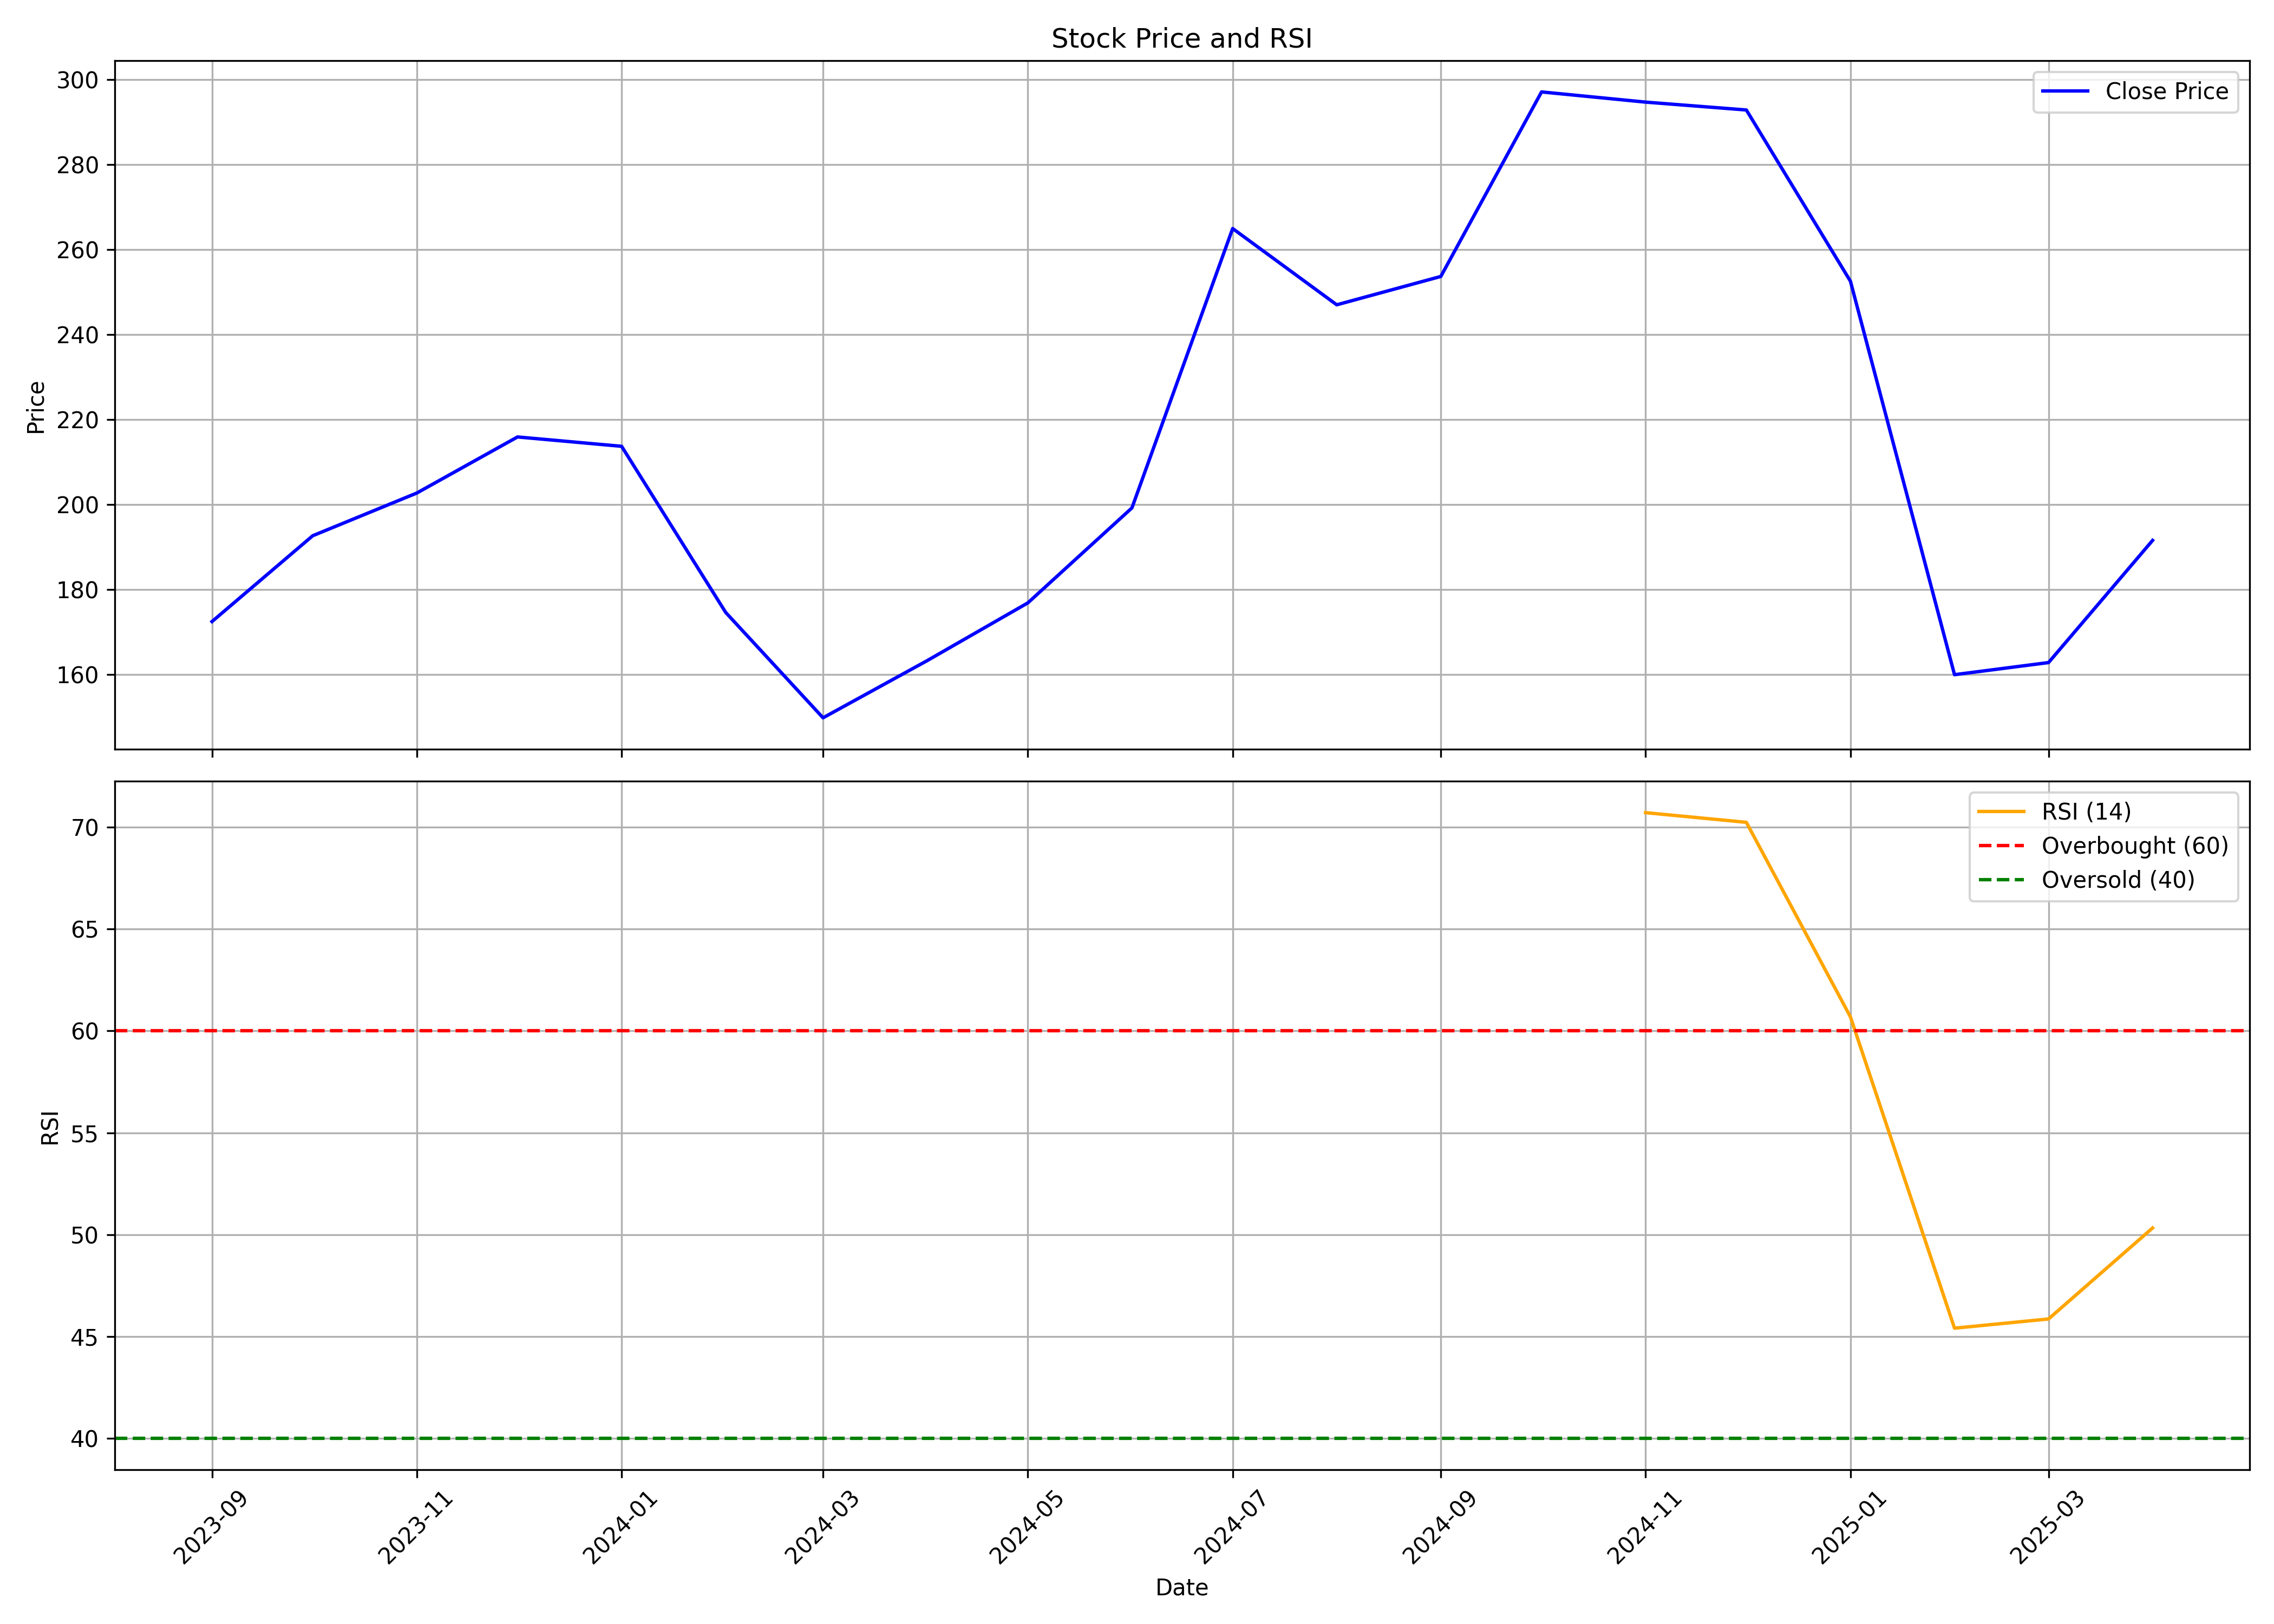

Data behind this chart, as committed beside it:
, Unnamed: 0, date, symbol, open, high, low, close, volume, rsi
0, 0, 2023-09-01, VPRPL, 165.0, 189.2, 144.0, 172.5, 134549475, 
1, 1, 2023-10-01, VPRPL, 172.5, 213.1, 162.1, 192.7, 56944057, 
2, 2, 2023-11-01, VPRPL, 193.0, 228.8, 185.2, 202.8, 44548676, 
3, 3, 2023-12-01, VPRPL, 203.3, 242.0, 197.1, 215.9, 52564229, 
4, 4, 2024-01-01, VPRPL, 217.7, 223.1, 206.5, 213.8, 20144566, 
5, 5, 2024-02-01, VPRPL, 216.0, 226.9, 170.5, 174.6, 20756053, 
6, 6, 2024-03-01, VPRPL, 175.4, 182.7, 141.0, 149.9, 17277909, 
7, 7, 2024-04-01, VPRPL, 152.0, 173.0, 152.0, 163.3, 10124133, 
8, 8, 2024-05-01, VPRPL, 163.3, 189.8, 147.2, 176.9, 21648154, 
9, 9, 2024-06-01, VPRPL, 185.5, 212.0, 150.6, 199.2, 46236871, 
10, 10, 2024-07-01, VPRPL, 199.7, 272.0, 187.6, 265.0, 49844897, 
11, 11, 2024-08-01, VPRPL, 269.4, 297.0, 225.6, 247.1, 52432387, 
12, 12, 2024-09-01, VPRPL, 245.0, 260.5, 223.1, 253.7, 15554776, 
13, 13, 2024-10-01, VPRPL, 254.6, 336.0, 242.6, 297.1, 53564273, 
14, 14, 2024-11-01, VPRPL, 299.0, 326.8, 262.1, 294.8, 24267424, 70.71
15, 15, 2024-12-01, VPRPL, 294.7, 345.8, 281.0, 292.9, 36329973, 70.24
16, 16, 2025-01-01, VPRPL, 293.8, 308.5, 218.4, 252.6, 17103203, 60.69
17, 17, 2025-02-01, VPRPL, 254.6, 265.0, 157.8, 160.0, 19004325, 45.42
18, 18, 2025-03-01, VPRPL, 165.0, 180.4, 151.1, 162.9, 14415631, 45.87
19, 19, 2025-04-01, VPRPL, 162.0, 194.4, 148, 191.6, 9839716, 50.33
